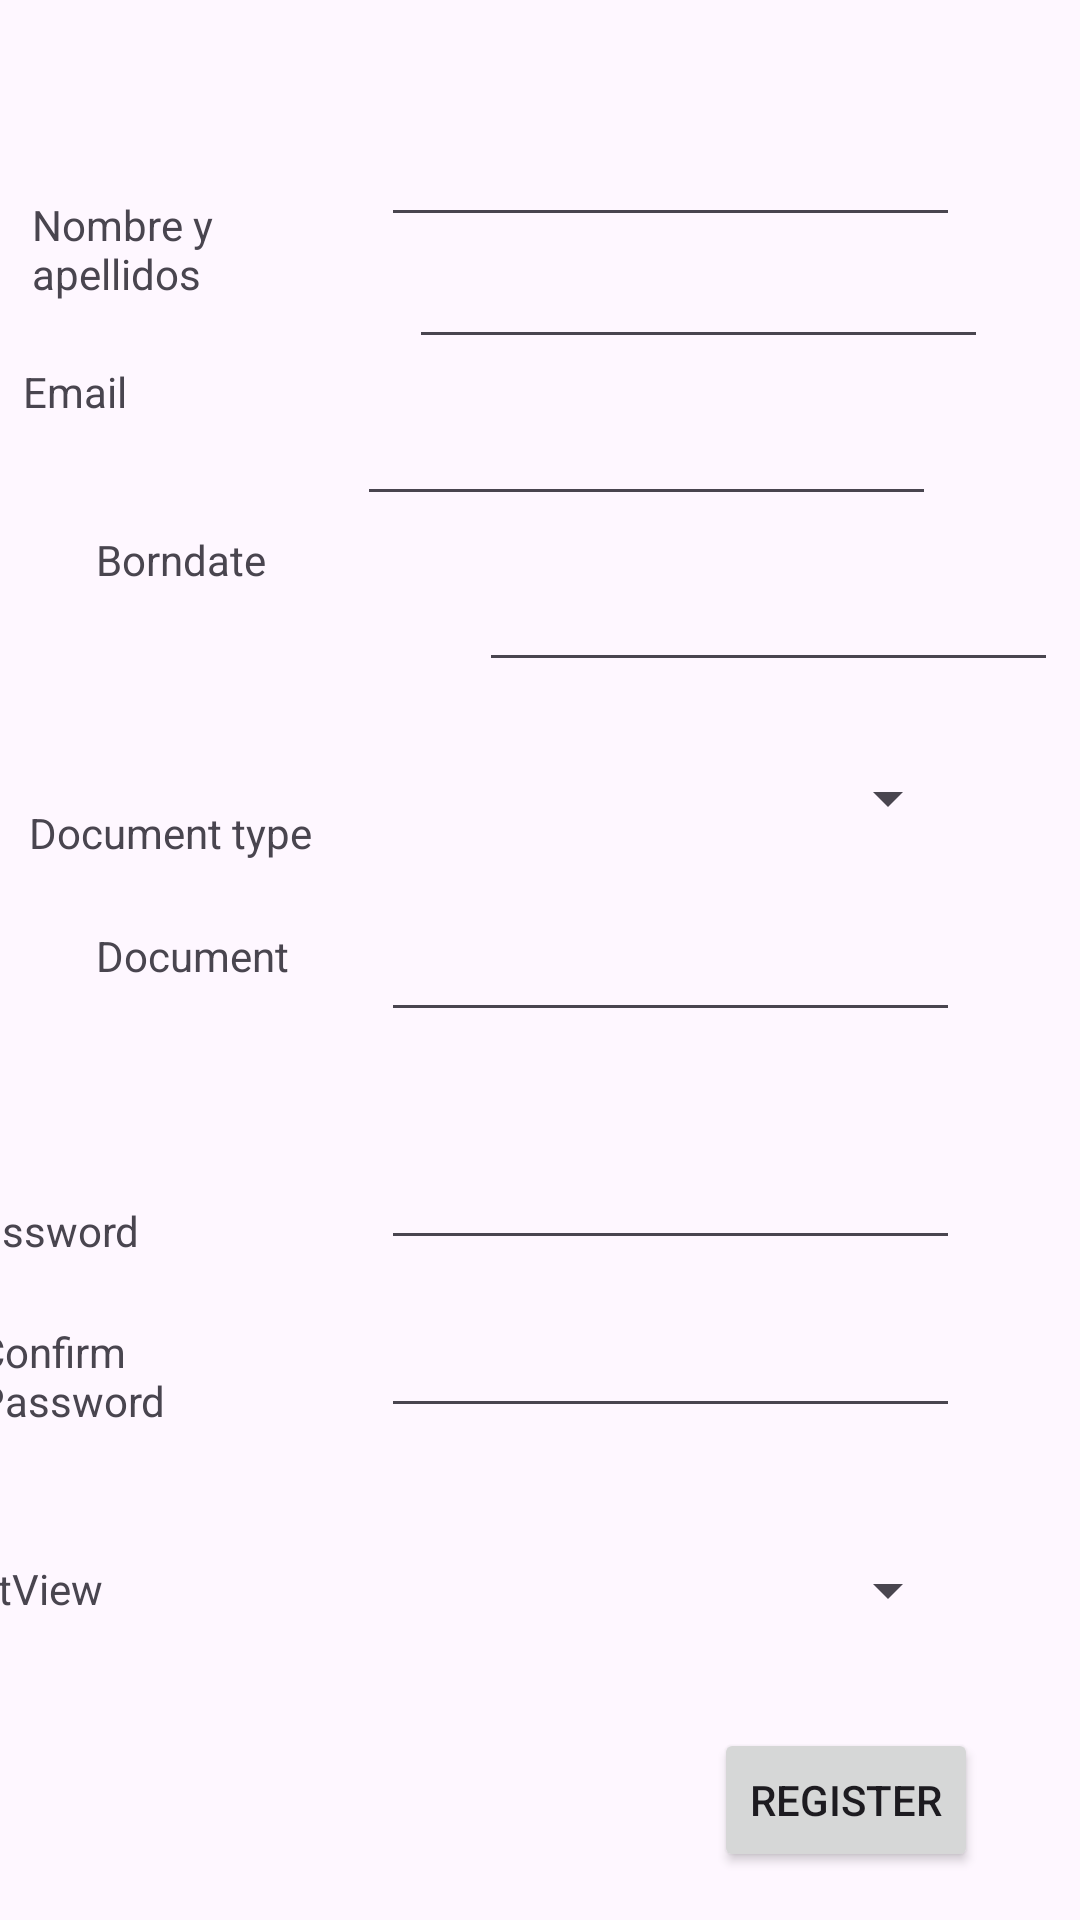

Reconstruct the res/layout file that produces this screen, plus the resources it refers to.
<!-- AndroidManifest.xml: application theme Theme.AppComedor -->
<!-- res/layout/activity_main_register.xml -->
<?xml version="1.0" encoding="utf-8"?>
<androidx.constraintlayout.widget.ConstraintLayout xmlns:android="http://schemas.android.com/apk/res/android"
    xmlns:app="http://schemas.android.com/apk/res-auto"
    xmlns:tools="http://schemas.android.com/tools"
    android:layout_width="match_parent"
    android:layout_height="match_parent"
    tools:context=".MainActivityRegister">

    <androidx.constraintlayout.widget.Guideline
        android:id="@+id/guideline"
        android:layout_width="wrap_content"
        android:layout_height="wrap_content"
        android:orientation="horizontal"
        app:layout_constraintGuide_percent="0.2" />

    <androidx.constraintlayout.widget.Guideline
        android:id="@+id/guideline4"
        android:layout_width="wrap_content"
        android:layout_height="wrap_content"
        android:orientation="horizontal"
        app:layout_constraintGuide_percent="0.4" />

    <androidx.constraintlayout.widget.Guideline
        android:id="@+id/guideline5"
        android:layout_width="wrap_content"
        android:layout_height="wrap_content"
        android:orientation="horizontal"
        app:layout_constraintGuide_percent="0.6" />

    <androidx.constraintlayout.widget.Guideline
        android:id="@+id/guideline6"
        android:layout_width="wrap_content"
        android:layout_height="wrap_content"
        android:background="#020295"
        android:orientation="horizontal"
        app:layout_constraintGuide_percent="0.8" />

    <TextView
        android:id="@+id/textView4"
        android:layout_width="102dp"
        android:layout_height="35dp"
        android:layout_marginTop="40dp"
        android:text="Nombre y apellidos"
        app:layout_constraintBottom_toTopOf="@+id/guideline"
        app:layout_constraintEnd_toStartOf="@+id/editTextText"
        app:layout_constraintHorizontal_bias="0.421"
        app:layout_constraintStart_toStartOf="parent"
        app:layout_constraintTop_toTopOf="parent"
        app:layout_constraintVertical_bias="0.478" />

    <EditText
        android:id="@+id/editTextText"
        android:layout_width="193dp"
        android:layout_height="36dp"
        android:layout_marginEnd="40dp"
        android:ems="10"
        android:inputType="text"
        app:layout_constraintBottom_toTopOf="@+id/guideline"
        app:layout_constraintEnd_toEndOf="parent"
        app:layout_constraintTop_toTopOf="parent"
        app:layout_constraintVertical_bias="0.466" />

    <EditText
        android:id="@+id/editTextText2"
        android:layout_width="193dp"
        android:layout_height="36dp"
        android:layout_marginBottom="4dp"
        android:ems="10"
        android:inputType="text"
        app:layout_constraintBottom_toTopOf="@+id/guideline"
        app:layout_constraintEnd_toEndOf="parent"
        app:layout_constraintHorizontal_bias="0.816"
        app:layout_constraintStart_toStartOf="parent"
        app:layout_constraintTop_toBottomOf="@+id/editTextText"
        app:layout_constraintVertical_bias="0.526" />

    <TextView
        android:id="@+id/textView5"
        android:layout_width="102dp"
        android:layout_height="35dp"
        android:layout_marginBottom="56dp"
        android:text="Email"
        app:layout_constraintBottom_toBottomOf="@+id/textView6"
        app:layout_constraintEnd_toStartOf="@+id/editTextTextEmailAddress2"
        app:layout_constraintHorizontal_bias="0.46"
        app:layout_constraintStart_toStartOf="parent"
        app:layout_constraintTop_toTopOf="@+id/guideline"
        app:layout_constraintVertical_bias="1.0" />

    <EditText
        android:id="@+id/editTextTextEmailAddress2"
        android:layout_width="193dp"
        android:layout_height="36dp"
        android:layout_marginTop="8dp"
        android:layout_marginEnd="48dp"
        android:ems="10"
        android:inputType="textEmailAddress"
        app:layout_constraintEnd_toEndOf="parent"
        app:layout_constraintTop_toTopOf="@+id/guideline" />

    <TextView
        android:id="@+id/textView6"
        android:layout_width="102dp"
        android:layout_height="35dp"
        android:layout_marginStart="32dp"
        android:layout_marginBottom="44dp"
        android:text="Borndate"
        app:layout_constraintBottom_toTopOf="@+id/guideline4"
        app:layout_constraintStart_toStartOf="parent" />

    <EditText
        android:id="@+id/editTextDate"
        android:layout_width="193dp"
        android:layout_height="36dp"
        android:layout_marginStart="24dp"
        android:layout_marginTop="51dp"
        android:ems="10"
        android:inputType="date"
        app:layout_constraintBottom_toTopOf="@+id/guideline4"
        app:layout_constraintEnd_toEndOf="parent"
        app:layout_constraintHorizontal_bias="0.2"
        app:layout_constraintStart_toEndOf="@+id/textView6"
        app:layout_constraintTop_toTopOf="@+id/editTextTextEmailAddress2"
        app:layout_constraintVertical_bias="0.134" />

    <TextView
        android:id="@+id/textView7"
        android:layout_width="102dp"
        android:layout_height="35dp"
        android:layout_marginTop="12dp"
        android:text="Document type"
        app:layout_constraintBottom_toTopOf="@+id/textView8"
        app:layout_constraintEnd_toStartOf="@+id/spinner"
        app:layout_constraintHorizontal_bias="0.386"
        app:layout_constraintStart_toStartOf="parent"
        app:layout_constraintTop_toTopOf="@+id/guideline4"
        app:layout_constraintVertical_bias="0.0" />

    <Spinner
        android:id="@+id/spinner"
        android:layout_width="193dp"
        android:layout_height="36dp"
        android:layout_marginEnd="40dp"
        android:layout_marginBottom="24dp"
        app:layout_constraintBottom_toTopOf="@+id/editTextText3"
        app:layout_constraintEnd_toEndOf="parent"
        app:layout_constraintTop_toTopOf="@+id/guideline4"
        app:layout_constraintVertical_bias="1.0" />

    <TextView
        android:id="@+id/textView8"
        android:layout_width="102dp"
        android:layout_height="35dp"
        android:layout_marginStart="32dp"
        android:layout_marginBottom="40dp"
        android:text="Document"
        app:layout_constraintBottom_toTopOf="@+id/guideline5"
        app:layout_constraintEnd_toStartOf="@+id/editTextText3"
        app:layout_constraintHorizontal_bias="0.0"
        app:layout_constraintStart_toStartOf="parent" />

    <EditText
        android:id="@+id/editTextText3"
        android:layout_width="193dp"
        android:layout_height="36dp"
        android:layout_marginEnd="40dp"
        android:layout_marginBottom="40dp"
        android:ems="10"
        android:inputType="text"
        app:layout_constraintBottom_toTopOf="@+id/guideline5"
        app:layout_constraintEnd_toEndOf="parent" />

    <EditText
        android:id="@+id/editTextTextPassword2"
        android:layout_width="193dp"
        android:layout_height="36dp"
        android:layout_marginEnd="40dp"
        android:layout_marginBottom="20dp"
        android:ems="10"
        android:inputType="textPassword"
        app:layout_constraintBottom_toTopOf="@+id/editTextTextPassword3"
        app:layout_constraintEnd_toEndOf="parent"
        app:layout_constraintTop_toTopOf="@+id/guideline5"
        app:layout_constraintVertical_bias="1.0" />

    <EditText
        android:id="@+id/editTextTextPassword3"
        android:layout_width="193dp"
        android:layout_height="36dp"
        android:layout_marginEnd="40dp"
        android:layout_marginBottom="36dp"
        android:ems="10"
        android:inputType="textPassword"
        app:layout_constraintBottom_toTopOf="@+id/guideline6"
        app:layout_constraintEnd_toEndOf="parent" />

    <TextView
        android:id="@+id/textView10"
        android:layout_width="102dp"
        android:layout_height="35dp"
        android:layout_marginTop="12dp"
        android:layout_marginEnd="44dp"
        android:text="Password"
        app:layout_constraintBottom_toTopOf="@+id/textView11"
        app:layout_constraintEnd_toStartOf="@+id/editTextTextPassword2"
        app:layout_constraintHorizontal_bias="0.875"
        app:layout_constraintStart_toStartOf="parent"
        app:layout_constraintTop_toTopOf="@+id/guideline5"
        app:layout_constraintVertical_bias="0.464" />

    <TextView
        android:id="@+id/textView11"
        android:layout_width="102dp"
        android:layout_height="35dp"
        android:layout_marginEnd="36dp"
        android:layout_marginBottom="36dp"
        android:text="Confirm Password"
        app:layout_constraintBottom_toTopOf="@+id/guideline6"
        app:layout_constraintEnd_toStartOf="@+id/editTextTextPassword3"
        app:layout_constraintHorizontal_bias="0.725"
        app:layout_constraintStart_toStartOf="parent" />

    <TextView
        android:id="@+id/textView12"
        android:layout_width="102dp"
        android:layout_height="35dp"
        android:layout_marginTop="8dp"
        android:layout_marginEnd="48dp"
        android:text="TextView"
        app:layout_constraintEnd_toStartOf="@+id/spinner2"
        app:layout_constraintTop_toTopOf="@+id/guideline6" />

    <Spinner
        android:id="@+id/spinner2"
        android:layout_width="193dp"
        android:layout_height="36dp"
        android:layout_marginEnd="40dp"
        android:layout_marginBottom="96dp"
        app:layout_constraintBottom_toBottomOf="parent"
        app:layout_constraintEnd_toEndOf="parent"
        app:layout_constraintTop_toTopOf="@+id/guideline6"
        app:layout_constraintVertical_bias="0.0" />

    <Button
        android:id="@+id/buttonReg"
        android:layout_width="wrap_content"
        android:layout_height="wrap_content"
        android:layout_marginTop="64dp"
        android:text="Register"
        app:layout_constraintBottom_toBottomOf="parent"
        app:layout_constraintEnd_toEndOf="parent"
        app:layout_constraintHorizontal_bias="0.875"
        app:layout_constraintStart_toStartOf="parent"
        app:layout_constraintTop_toTopOf="@+id/spinner2"
        app:layout_constraintVertical_bias="0.0" />

</androidx.constraintlayout.widget.ConstraintLayout>
<!-- resources referenced by this layout -->
<resources>
  <style name="Theme.AppComedor" parent="Base.Theme.AppComedor" />
  <style name="Base.Theme.AppComedor" parent="Theme.Material3.DayNight.NoActionBar">
          
          
      </style>
</resources>
